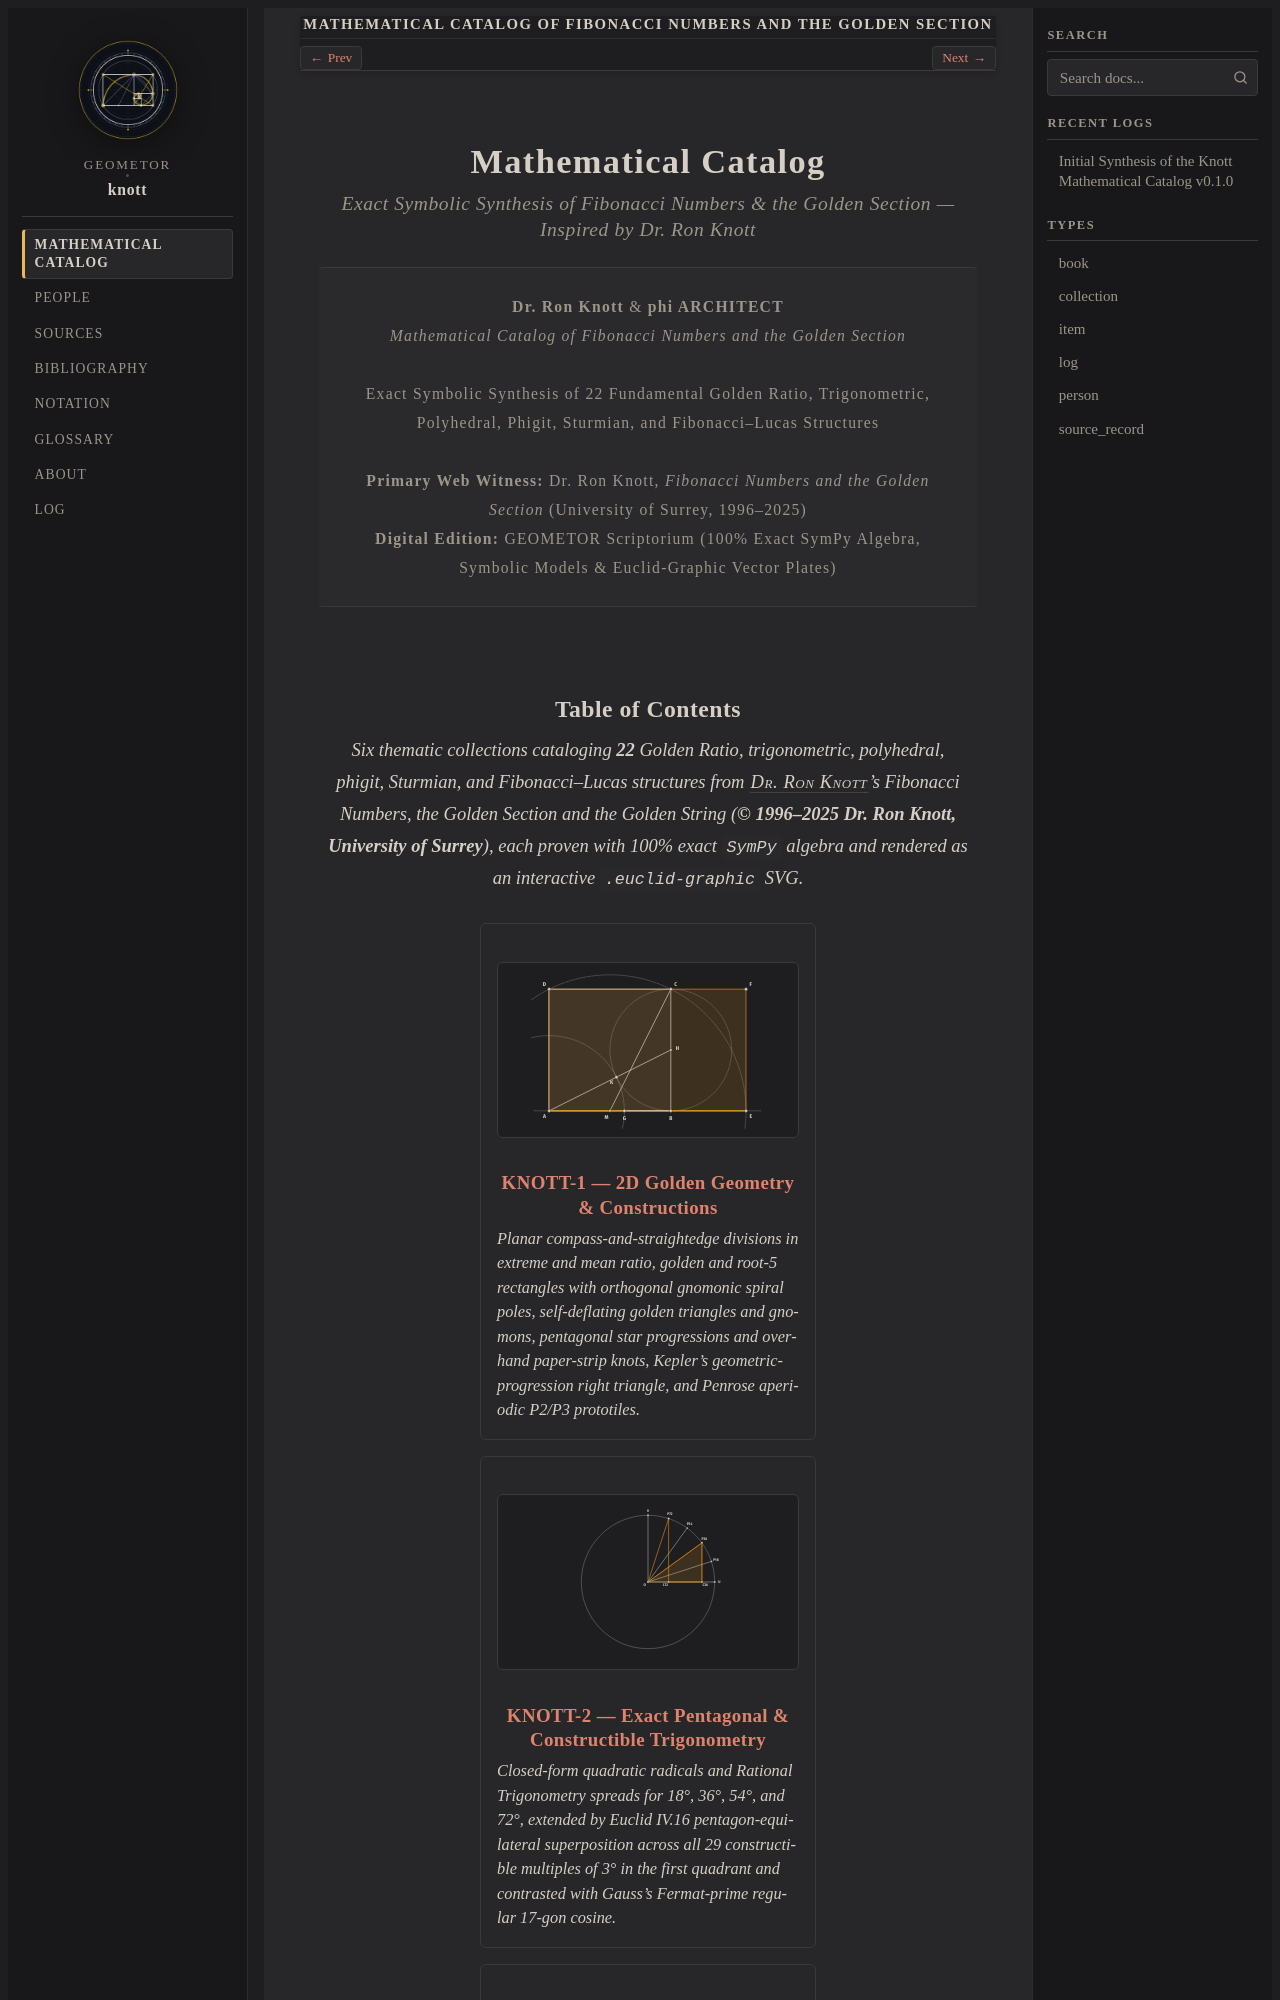

repository: geometor/knott · page: catalog/index.html · generator: sphinx

:navigation: header
:order: 1
:type: book
:nav_title: Mathematical Catalog
:breadcrumb_title: Mathematical Catalog
:layout: book
:book_title: Mathematical Catalog of Fibonacci Numbers and the Golden Section
:book_subtitle: Inspired by Dr. Ron Knott — Exact Symbolic Synthesis in GEOMETOR
:author: Dr. Ron Knott & phi ARCHITECT
:year: 1996
:year_label: 1996–2025
:excerpt: A 22-entry exact symbolic mathematical catalog of the planar and solid Golden Ratio constructions, exact trigonometry, phigit numeral systems, and Fibonacci–Lucas structures curated by Dr. Ron Knott.

.. _knott-catalog:

Mathematical Catalog
====================

.. rubric:: Exact Symbolic Synthesis of Fibonacci Numbers & the Golden Section — Inspired by Dr. Ron Knott

.. container:: title-page

   | **Dr. Ron Knott** & **phi ARCHITECT**
   | *Mathematical Catalog of Fibonacci Numbers and the Golden Section*
   |
   | Exact Symbolic Synthesis of 22 Fundamental Golden Ratio, Trigonometric, Polyhedral, Phigit, Sturmian, and Fibonacci–Lucas Structures
   |
   | **Primary Web Witness:** Dr. Ron Knott, *Fibonacci Numbers and the Golden Section* (University of Surrey, 1996–2025)
   | **Digital Edition:** GEOMETOR Scriptorium (100% Exact SymPy Algebra, Symbolic Models & Euclid-Graphic Vector Plates)

Table of Contents
-----------------

.. enunciation::

   Six thematic collections cataloging **22** Golden Ratio, trigonometric, polyhedral, phigit, Sturmian, and Fibonacci–Lucas structures from :person:`Dr. Ron Knott <knott>`'s *Fibonacci Numbers, the Golden Section and the Golden String* (**© 1996–2025 Dr. Ron Knott, University of Surrey**), each proven with 100% exact ``SymPy`` algebra and rendered as an interactive ``.euclid-graphic`` SVG.

.. collection::
   :type: collection
   :sort: order
